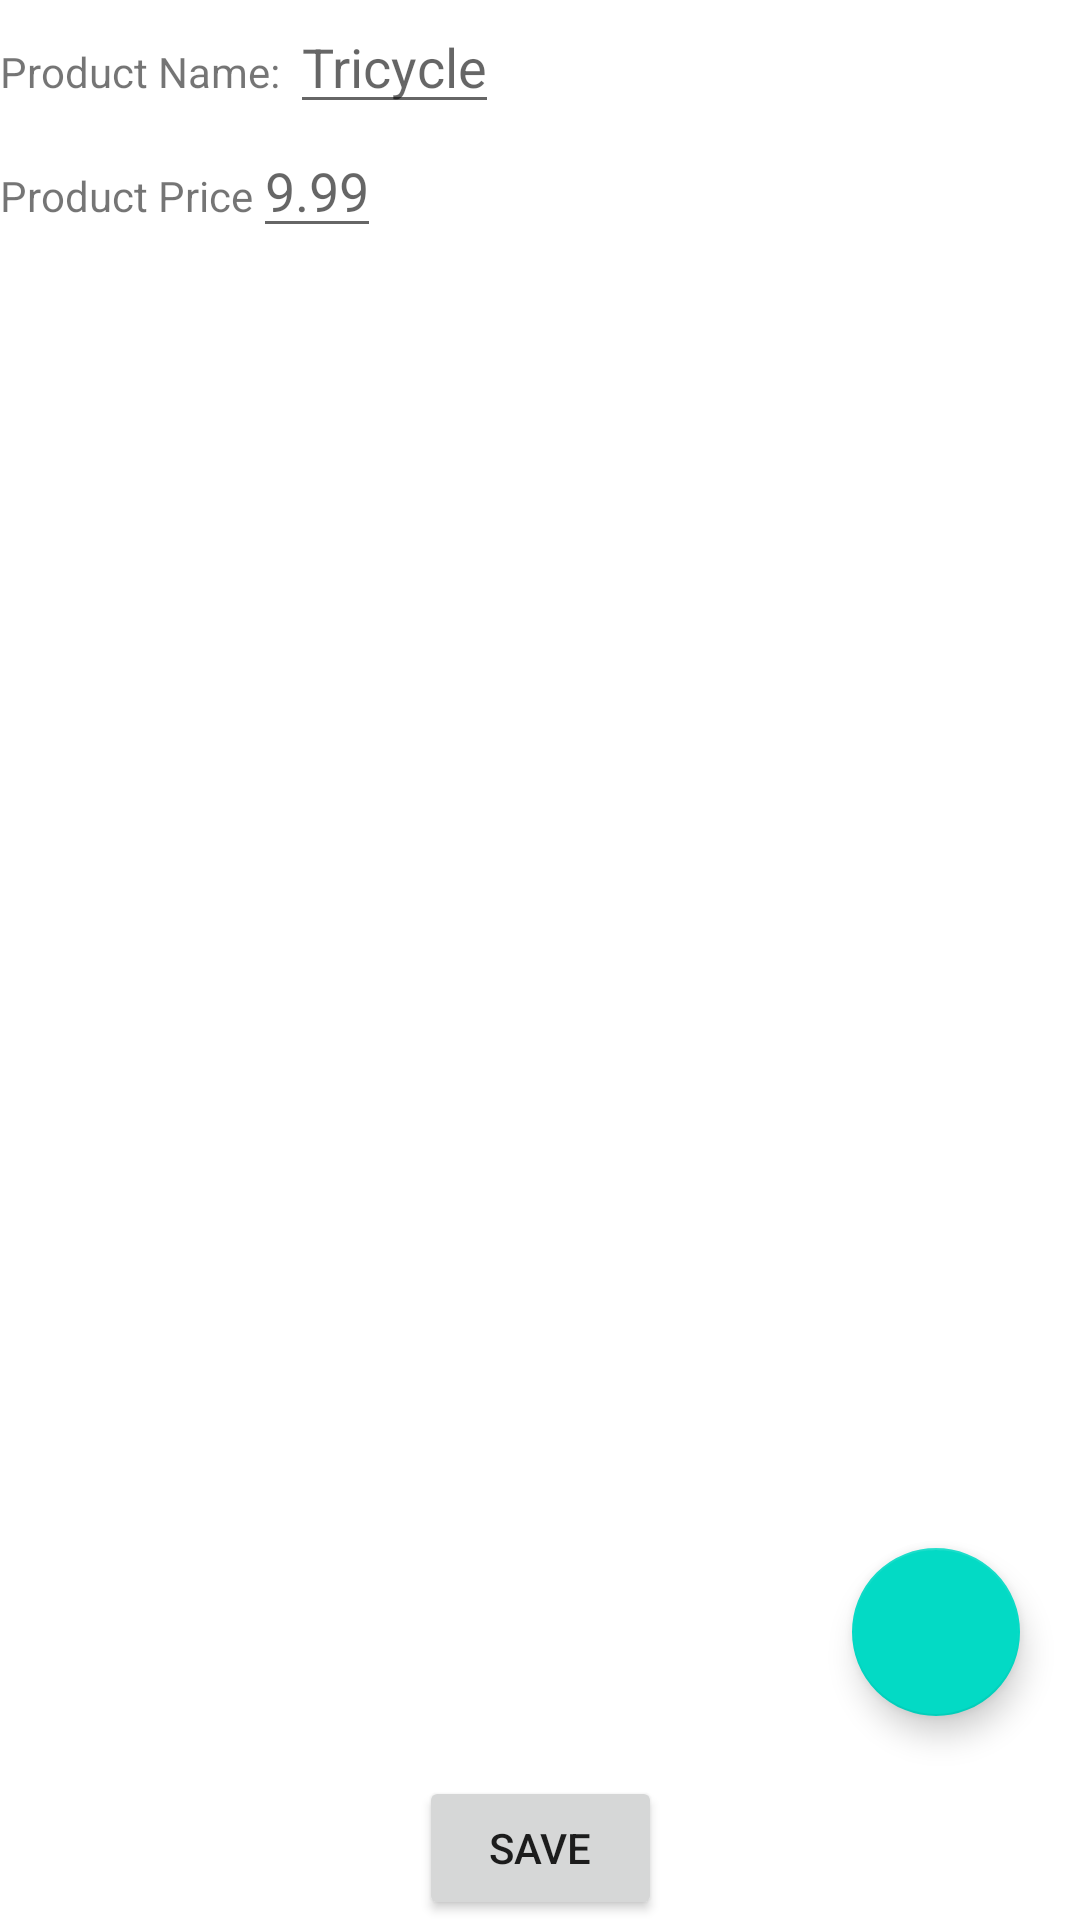

Reconstruct the res/layout file that produces this screen, plus the resources it refers to.
<!-- AndroidManifest.xml: application theme Theme.Bumblebee -->
<!-- res/layout/activity_part_list.xml -->
<?xml version="1.0" encoding="utf-8"?>
<androidx.constraintlayout.widget.ConstraintLayout xmlns:android="http://schemas.android.com/apk/res/android"
    xmlns:app="http://schemas.android.com/apk/res-auto"
    xmlns:tools="http://schemas.android.com/tools"
    android:layout_width="match_parent"
    android:layout_height="match_parent"
    tools:context=".UI.PartList">

    <ScrollView
        android:id="@+id/scrollView"
        android:layout_width="409dp"
        android:layout_height="200dp"
        tools:layout_editor_absoluteX="1dp"
        tools:layout_editor_absoluteY="1dp">

        <LinearLayout
            android:layout_width="match_parent"
            android:layout_height="wrap_content"
            android:orientation="vertical">
            <LinearLayout
                android:layout_width="match_parent"
                android:layout_height="wrap_content"
                android:orientation="horizontal">
                <TextView
                    android:layout_width="wrap_content"
                    android:layout_height="wrap_content"
                    android:text="Product Name: "></TextView>
                <EditText
                    android:id="@+id/editProductName"
                    android:layout_width="wrap_content"
                    android:layout_height="wrap_content"
                    android:hint="Tricycle"></EditText>
            </LinearLayout>
            <LinearLayout
                android:layout_width="match_parent"
                android:layout_height="wrap_content"
                android:orientation="horizontal">
                <TextView
                    android:layout_width="wrap_content"
                    android:layout_height="wrap_content"
                    android:text="Product Price"></TextView>
                <EditText
                    android:id="@+id/editProductPrice"
                    android:layout_width="wrap_content"
                    android:layout_height="wrap_content"
                    android:hint="9.99"></EditText>
            </LinearLayout>

        </LinearLayout>

    </ScrollView>

    <androidx.recyclerview.widget.RecyclerView
        android:id="@+id/recyclerView2"
        android:layout_width="409dp"
        android:layout_height="480dp"
        app:layout_constraintLeft_toLeftOf="parent"
        app:layout_constraintTop_toBottomOf="@+id/scrollView" />

    <com.google.android.material.floatingactionbutton.FloatingActionButton
        android:id="@+id/floatingActionButton2"
        android:layout_width="wrap_content"
        android:layout_height="wrap_content"
        android:clickable="true"
        android:onClick="goToPartDetail"
        android:layout_margin="20dp"
        app:srcCompat="@drawable/ic_baseline_add_24"
        tools:layout_editor_absoluteX="332dp"
        tools:layout_editor_absoluteY="607dp"
        app:layout_constraintBottom_toTopOf="@+id/button2"
        app:layout_constraintRight_toRightOf="parent"/>

    <Button
        android:id="@+id/button2"
        android:layout_width="81dp"
        android:layout_height="48dp"
        android:onClick="saveParts"
        android:text="Save"
        app:layout_constraintBottom_toBottomOf="parent"
        app:layout_constraintEnd_toEndOf="parent"
        app:layout_constraintStart_toStartOf="parent" />




</androidx.constraintlayout.widget.ConstraintLayout>
<!-- resources referenced by this layout -->
<resources>
  <style name="Theme.Bumblebee" parent="Theme.MaterialComponents.DayNight.DarkActionBar">
          
          <item name="colorPrimary">@color/purple_500</item>
          <item name="colorPrimaryVariant">@color/purple_700</item>
          <item name="colorOnPrimary">@color/white</item>
          
          <item name="colorSecondary">@color/teal_200</item>
          <item name="colorSecondaryVariant">@color/teal_700</item>
          <item name="colorOnSecondary">@color/black</item>
          
          <item name="android:statusBarColor" tools:targetApi="l">?attr/colorPrimaryVariant</item>
          
      </style>
  <!-- not gathered from this repository: default colours our renderer supplied (Android Studio template values) -->
  <color name="purple_500">#FF6200EE</color>
  <color name="purple_700">#FF3700B3</color>
  <color name="teal_200">#FF03DAC5</color>
  <color name="teal_700">#FF018786</color>
  <color name="black">#FF000000</color>
  <color name="white">#FFFFFFFF</color>
</resources>
